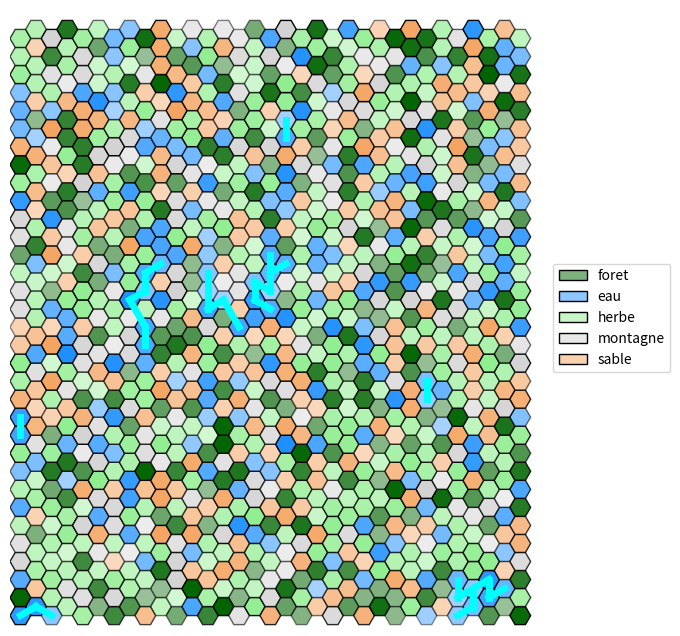

Write Python code to recreate this figure.
"""
Programme basique en python3.8 permettant via matplolib de visualiser une grille hexagonale.

Elle propose simplement:
 - l'affichage des hexagones, avec des couleurs et une opacité
 - l'ajout de formes colorées sur les hexagones
 - l'ajout de liens colorés entre les hexagones

Contact: [email redacted]

[redacted]
"""

#Enlève les "" des objet qu'on peut avoir
from __future__ import annotations

#Permet la création de classes abstraites & méthodes abstraites
from abc import abstractmethod

#Permet d'initialiser une valeur par défault pour des clés qui n'ont pas été définies
from collections import defaultdict

#Intégration du hasard
import random

#Importations basiques de python pour inclure dictionnaire, tuples, et des listes
from typing import Dict, Tuple, List

#Visualisation de données / dessins / graphiques
import matplotlib.pyplot as plt

#Importations des couleurs avec une précision
import matplotlib.colors as mcolors

#Importations de polygones réguliers
from matplotlib.patches import RegularPolygon

#Gère propriétés de style par rapport aux formes
from matplotlib.patches import Patch

#Crée des palets de couleur spécifiques
from matplotlib.colors import LinearSegmentedColormap

#Calculs numériques & tableaux de données 
import numpy as np

#Importer la dequeue en python
from collections import deque

# un simple alias de typage python : type (x,y)
Coords = Tuple[int, int]  

# il y a mieux en python :
# - 3.11: Coords: AliasType = Tuple[int, int]
# - 3.12: type Coords = Tuple[int, int]


class Forme:
    """Superclasse abstraite qui sauvegarde une couleur et impose une méthode 'get' qui retourne un Patch."""

    def __init__(self, color: str = "black", edgecolor: str = None):
        assert color in mcolors.CSS4_COLORS #vérification de la couleur donné
        if edgecolor is not None:
            assert edgecolor in mcolors.CSS4_COLORS #vérification de la couleur de bordure donné
        #Affectation
        self._color = color
        self._edgecolor = edgecolor


    #Méthode get qui impose un Patch en retour
    @abstractmethod
    def get(self, x: float, y: float, h: int) -> Patch:
        pass


class Rect(Forme):
    """Redéfinition d'une Forme pour un rectangle."""

    def __init__(self, *args, **kwargs): #* arguments possible dans un tuple, ** argument possibles dans un dictionnaire
        super().__init__(*args, **kwargs) #Super constructeur de la classe forme

    def get(self, x: float, y: float, h: int) -> plt.Rectangle: #Méthode get : rectangle
        return plt.Rectangle((x - h / 2, y - h / 2), h, h, facecolor=self._color, edgecolor=self._edgecolor)


class Circle(Forme):
    """Redéfinition d'une Forme pour un cercle."""

    def __init__(self, *args, **kwargs):
        super().__init__(*args, **kwargs)

    def get(self, x: float, y: float, h: int) -> plt.Circle:
        return plt.Circle((x, y), h / 2, facecolor=self._color, edgecolor=self._edgecolor)


class HexGridViewer:
    """
    Classe permettant d'afficher une grille hexagonale. Elle se crée via son constructeur avec deux arguments:
    la largeur et la hauteur.
    Deux attributs gèrent l'apparence des hexagones: colors et alpha, pour respectivement représenter la
    couleur et la transparence des hexagones.
    Chaque hexagone est représenté par une tuple : (x, y) spécifique dans la grille. 
    Ces tuples sont les clés des dictionnaires colors et alpha, que vous pouvez modifier via les méthodes add_color et add_alpha.

    Il est aussi possible d'ajouter des symboles Rectangle ou Circle au milieu des hexagones, ainsi que des liens
    entre les centres des hexagones.

    Pour s'informer sur les HexGrid:
    Voir : https://www.redblobgames.com/grids/hexagons/#coordinates-offset pour plus d'informations.
    """

    def __init__(self, width: int, height: int):

        self.__width = width  # largueur de la grille hexagonale, i.e. ici "nb_colonnes"
        self.__height = height  # hauteur de la grille hexagonale, i.e. ici "nb_lignes"

        # modifié par défaut par matplolib, la modification ne sert à rien
        # mais est nécessaire pour calculer les points
        self.__hexsize = 10

        # couleur des hexagones : par défaut, blanc
        #Lorsqu'on accède à une coordonnée qui n'a pas de couleur affecté, ce sera blanc
        self.__colors: Dict[Coords, str] = defaultdict(lambda: "white")

        # transparence des hexagones : par défaut, 1
        #De même que les couleurs
        self.__alpha: Dict[Coords, float] = defaultdict(lambda: 1)

        # symboles sur les hexagones, par défaut, aucun symbole sur une case.
        # Limitation : un seul symbole par case !
        #Le symbole est soit une forme ou soit None
        self.__symbols: Dict[Coords, Forme | None] = defaultdict(lambda: None)

        # liste de liens à affichager entre les cases.
        self.__links: List[Tuple[Coords, Coords, str, int]] = []

        #Altitudes du terrain
        self.__altitude: Dict[Coords, float] = defaultdict(lambda: 0)

        #Types de terrain
        self.__terrain: Dict[Coords, str] = defaultdict(lambda: "inconnu")

    def get_width(self) -> int:
        """Retourne la largeur (nombre de colonnes)."""

        return self.__width

    def get_height(self) -> int:
        """Retourne la hauteur (nombre de lignes)."""
        return self.__height

    def add_color(self, x: int, y: int, color: str) -> None:
        """Ajoute une couleur à la coordonnée (x, y) en vérifiant qu'elle est valide."""
        assert color in mcolors.CSS4_COLORS, \
            f"self.__colors type must be in matplotlib colors. What is {color} ?"
        self.__colors[(x, y)] = color


    def add_alpha(self, x: int, y: int, alpha: float) -> None:
        """Ajoute un indice d'opacité (alpha) entre 0 et 1 pour la case (x, y)."""
        assert 0 <= alpha <= 1, f"alpha value must be between 0 and 1. What is {alpha} ?"
        self.__alpha[(x, y)] = alpha

    def add_symbol(self, x: int, y: int, symbol: Forme) -> None:
        """Place un symbole (`Forme`) au centre de la case (x, y)."""
        self.__symbols[(x, y)] = symbol

    def add_link(self, coord1: Coords, coord2: Coords, color: str = None, thick=2) -> None:
        """Ajoute un lien visuel entre deux cases (coord1 -> coord2).
        `color` et `thick` définissent l'apparence du segment.
        """
        self.__links.append((coord1, coord2, color if color is not None else "black", thick))

    def get_color(self, x: int, y: int) -> str:
        """Retourne la couleur de la case (x, y)."""
        return self.__colors[(x, y)]

    def get_alpha(self, x: int, y: int) -> float:
        """Retourne l'opacité (alpha) de la case (x, y)."""
        return self.__alpha[(x, y)]

    def get_neighbours(self, x: int, y: int) -> List[Coords]:
        """
        Retourne la liste des coordonnées des hexagones voisins de l'hexagone en coordonnées (x,y).
        """

        if y % 2 == 0:
            #Cas ou y est paire, res [(2,0)...]
            res = [(x + dx, y + dy) for dx, dy in ((1, 0), (0, 1), (-1, 1), (-1, 0), (-1, -1), (0, -1))]
        else:
            #Cas ou y est impaire
            res = [(x + dx, y + dy) for dx, dy in ((1, 0), (1, 1), (0, 1), (-1, 0), (0, -1), (1, -1))]
        #Return des voisins en vérifiant qu'ils sont bien dans les limites 
        return [(dx, dy) for dx, dy in res if 0 <= dx < self.__width and 0 <= dy < self.__height]

    def add_altitude(self, x: int, y: int, alt: float) -> None:
        """Définit l'altitude d'une case."""
        self.__altitude[(x, y)] = alt

    def get_altitude(self, x: int, y: int) -> float:
        """Obtient l'altitude d'une case."""
        return self.__altitude[(x, y)]
    
    def highest_altitude(self) -> float:
        """Retourne l'altitude avec ses coordonnées la plus haute de la grille"""
        high_alt = -1.0
        Coordinates = (-1, -1)
        for x in range(self.__width):
            for y in range(self.__height):
                alt = self.get_altitude(x, y)
                if alt > high_alt:
                    high_alt = alt
                    Coordinates = (x, y)
        return high_alt, Coordinates

    def add_terrain(self, x: int, y: int, terrain: str) -> None:
        """Définit le type de terrain d'une case."""
        self.__terrain[(x, y)] = terrain
        
        # Attribuer la couleur selon le terrain
        terrain_colors = {
            "eau": "dodgerblue",
            "sable": "sandybrown",
            "herbe": "lightgreen",
            "foret": "darkgreen",
            "montagne": "lightgray"
        }

        if terrain in terrain_colors:
            self.add_color(x, y, terrain_colors[terrain])

    def get_terrain(self, x: int, y: int) -> str:
        """Obtient le type de terrain d'une case."""
        return self.__terrain[(x, y)]

    def get_all_coords(self) -> List[Coords]:
        """Retourne toutes les coordonnées de la grille."""
        return [(x, y) for x in range(self.__width) for y in range(self.__height)]

    def generate_terrain(self, global_altitudes) -> None:
        """Assigne les terrains selon l'altitude (par quantiles)."""
        
        # Calculer les seuils, permet d'avoir des meilleurs seuil et donc une meilleure répartition des terrain
        quantiles = np.quantile(global_altitudes, [0.15, 0.35, 0.65, 0.85])

        #Pour assigner terrain et alpha :
        terrain_groups = defaultdict(list)

        for vertex in self.get_all_coords():
            x, y = vertex
            altitude = self.get_altitude(x, y)
            if altitude < quantiles[0]:  
                terrain = "eau"
                self.add_terrain(x, y, terrain)
            elif altitude < quantiles[1]: 
                terrain = "sable"
                self.add_terrain(x, y, terrain)
            elif altitude < quantiles[2]:  
                terrain = "herbe"
                self.add_terrain(x, y, terrain)
            elif altitude < quantiles[3]:  
                terrain = "foret"
                self.add_terrain(x, y, terrain)
            else:  
                terrain = "montagne"
                self.add_terrain(x, y, terrain)
            
            terrain_groups[terrain].append((x,y, altitude)) # {"montagne" : [(1,3,23)]}
        
        for terrain_type, cells in terrain_groups.items():
            if not cells:
                continue
            
            altitudes = [cell[2] for cell in cells]
            min_alt = min(altitudes)
            max_alt = max(altitudes)

            if max_alt != min_alt:
                altitude_range = max_alt - min_alt 
            else: #cas ou les altitudes max et min sont les mêmes
                altitude_range = 1

            is_water = (terrain_type == "eau") #Vrai ou Faux

            for x, y, altitude in cells:

                #calcul et assignation de la normalisation, plus une altitude est grande plus sa normalisationest grande
                normal = (altitude - min_alt) / altitude_range

                #Inversion de l'alpha en fonction de si c'est de l'eau, garde la plage de 0.4 à 1.0
                if is_water:
                    alpha = (1.0 - normal * 0.6)
                    self.add_alpha(x,y,alpha)  
                else:
                    alpha = (0.4 + normal * 0.6)
                    self.add_alpha(x,y,alpha)   



    def generate_river_with_branches(self, current_coord: Coords, branch_probability=0.2, visited=None) -> List[Tuple[Coords, Coords]]:
        """
        Génère une rivière avec des embranchements.
        Retourne une liste de segments (tuple de deux coordonnées).
        """
        if visited is None:
            visited = set()
        
        if current_coord in visited:
            return []
        
        visited.add(current_coord)
        
        x, y = current_coord
        current_alt = self.get_altitude(x, y)
        neighbors = self.get_neighbours(x, y)
        
        # Voisins strictement plus bas
        downhill = [n for n in neighbors if self.get_altitude(n[0], n[1]) < current_alt and n not in visited]
        
        if not downhill:
            return []

        links = []
        # Choisir le voisin le plus bas pour la direction principale
        best_neighbor = min(downhill, key=lambda n: self.get_altitude(n[0], n[1]))
        links.append((current_coord, best_neighbor))
        links.extend(self.generate_river_with_branches(best_neighbor, branch_probability, visited))

        # Chance d'embranchements multiples
        if len(downhill) > 1:
            other_neighbors = [n for n in downhill if n != best_neighbor]
            for neighbor in other_neighbors:
                if random.random() < branch_probability:
                    links.append((current_coord, neighbor))
                    links.extend(self.generate_river_with_branches(neighbor, branch_probability * 0.7, visited))
                
        return links

    def display_rivers(self, rivers: List[Tuple[Coords, Coords]]) -> None:
        """Affiche les rivières en coloriant les cases ET en traçant les liens."""
        for start, end in rivers:
            #Coordonnées du début
            col_s, row_s = start

            #Coordonnées de la fin
            col_e, row_e = end

            self.add_color(row_s, col_s, "dodgerblue")
            self.add_color(row_e, col_e, "dodgerblue")

            #Ajout du lien
            self.add_link((row_s, col_s), (row_e, col_e), color="cyan", thick=5)

    def generate_random_map(self) -> None:
        """Génère une carte aléatoire pour avoir une visualisation des altitudes et terraines"""
        for x in range(self.__width):
            for y in range(self.__height):
                alt = random.uniform(0, 100)
                self.add_altitude(x, y, alt)
        self.generate_terrain([self.get_altitude(x, y) for x in range(self.__width) for y in range(self.__height)])


        allaltitudes = [self.get_altitude(*v) for v in self.get_all_coords()]

        #Générations des rivières
        high_points = [v for v in self.get_all_coords() if self.get_terrain(*v) in ["foret", "montagne"]]
        
        # Filtrer pour ne garder que les points vraiment hauts
        altitude_threshold = np.percentile(allaltitudes, 70)
        high_points = [v for v in high_points if self.get_altitude(*v) > altitude_threshold]
        
        # Augmenter le nombre de rivières : environ 1 pour 40 points hauts
        num_rivers = max(3, len(high_points) // 40)
        
        print(f"Génération de {num_rivers} rivières depuis {len(high_points)} points hauts")
        
        # Générer plusieurs rivières indépendantes
        used_starts = set()
        for _ in range(num_rivers):
            if high_points:
                # Sélectionner un point de départ non utilisé
                available_starts = [p for p in high_points if p not in used_starts]
                if not available_starts:
                    break
                    
                start = random.choice(available_starts)
                used_starts.add(start)
                
                # Générer la rivière avec plus d'embranchements
                rivers = self.generate_river_with_branches(start, branch_probability=0.25)
                self.display_rivers(rivers)
                
                # Marquer une zone autour du départ pour éviter des rivières trop proches
                for neighbor in self.get_neighbours(*start):
                    used_starts.add(neighbor)


    def bfs(self, start_x: int, start_y: int, max_distance: int) -> Dict[int, List[Coords]]:
            """Implémentation du BFS sur le graphe."""
            start = (start_x, start_y)
            visited = {start: 0}
            queue = deque([(start, 0)])
            case_per_distance = {}
            
            while queue:
                (x, y), distance = queue.popleft()

                if distance not in case_per_distance:
                    case_per_distance[distance] = []
                case_per_distance[distance].append((x, y))

                if distance < max_distance:
                    neighbors = self.get_neighbours(x, y)
                    for neighbor in neighbors:
                        if neighbor not in visited:
                            visited[neighbor] = distance + 1
                            queue.append((neighbor, distance + 1))
            return case_per_distance

    def show(self, alias: Dict[str, str] = None, debug_coords: bool = False) -> None:
        """
        Permet d'afficher via matplotlib la grille hexagonale. 
        :param alias: dictionnaire qui permet de modifier le label d'une couleur. Ex: {"white": "snow"} 
        :param debug_coords: booléen pour afficher les coordonnées des
        cases. 
        Attention, le texte est succeptible de plus ou moins bien s'afficher en fonction de la taille de la
        fenêtre matplotlib et des dimensions de la grille.
        """
        #Modifier le label d'une couleur
        if alias is None:
            alias = {}

        fig, ax = plt.subplots(figsize=(8, 8))

        #Permettre que l'axe x et y soient pareille        
        ax.set_aspect('equal')

        h = self.__hexsize
        coords = {}
        for row in range(self.__height):
            for col in range(self.__width):
                x = col * 1.5 * h #1,5 fois la taille * la hauteur de 10
                y = row * np.sqrt(3) * h #racine de 3 fois la colonne

                #Colonne impaire
                if col % 2 == 1:
                    #Ajout d'un petit décalage pour faire une grille hexgonale
                    y += np.sqrt(3) * h / 2

                #Association colonnes et coordonnées 
                coords[(row, col)] = (x, y)

                #Définition du centre
                center = (x, y)

                #Création du polygone = hexagone en radian
                hexagon = RegularPolygon(center, numVertices=6, radius=h, orientation=np.pi / 6, edgecolor="black")

                #Mettre les couleurs en fonction de celle prédéfini
                hexagon.set_facecolor(self.__colors[(row, col)])

                #De même pour le alpha
                hexagon.set_alpha(self.__alpha[(row, col)])

                # Ajoute du texte à l'hexagone
                if debug_coords:
                    text = f"({row}, {col})"  # Le texte que vous voulez afficher
                    ax.annotate(text, xy=center, ha='center', va='center', fontsize=6, color='black')

                # ajoute l'hexagone
                ax.add_patch(hexagon)

                # gestion des Formes additionnelles
                forme = self.__symbols[(row, col)]
                if forme is not None:
                    ax.add_patch(forme.get(x, y, h))

        for coord1, coord2, color, thick in self.__links:
            #Vérifié si deux cases ne sont pas déja connecté
            if coord1 not in coords or coord2 not in coords:
                continue
            x1, y1 = coords[coord1]
            x2, y2 = coords[coord2]
            #Liaison entre deux case
            plt.gca().add_line(plt.Line2D([x1, x2], [y1, y2], color=color, linewidth=thick))

        ax.set_xlim(-h, self.__width * 1.5 * h + h)
        ax.set_ylim(-h, self.__height * np.sqrt(3) * h + h)
        ax.axis('off')

        ks, vs = [], []
        for color in set(self.__colors.values()):
            if color in alias:
                ks.append(alias[color])
            else:
                #légende
                ks.append(color)
            #couleur
            vs.append(color)

        #Création de la légende couleur/ terrain
        gradient_cmaps = [
            LinearSegmentedColormap.from_list('custom_cmap', ['white', vs[i]]) for i in range(len(vs))]
        
        # Créez une liste de patch à partir des polygones
        legend_patches = [
            Patch(label=ks[i], edgecolor="black", linewidth=1, facecolor=gradient_cmaps[i](0.5), )
            for i in range(len(ks))]
        
        # Ajoutez la légende à la figure
        ax.legend(handles=legend_patches, loc='center left', bbox_to_anchor=(1, 0.5))
        plt.show()



def main():
    """
    Fonction exemple pour présenter le programme ci-dessus.
    """
    size = 33
    center = (size - 1) // 2
    distance = 3

    # CREATION D'UNE GRILLE TAILLE SIZE
    hex_grid = HexGridViewer(size, size)
    
    #Génération de la carte cohérente
    hex_grid.generate_random_map()

    #BFS
    #colors = ["black", "red", "orange", "yellow"]
    #case_per_distance = hex_grid.bfs(center, center, distance)
    #for d in range(distance+1):
    #    coords_list = case_per_distance.get(d, [])
    #    if d < len(colors):
    #        color = colors[d]
    #    else: 
    #        colors[-1]
    #    for x, y in coords_list:
    #        hex_grid.add_color(x, y, color)
    #        hex_grid.add_alpha(x, y, 1.0)


    # AFFICHAGE DE LA GRILLE
    # alias permet de renommer les noms de la légende pour des couleurs spécifiques.
    # debug_coords permet de modifier l'affichage des coordonnées sur les cases.
    hex_grid.show(alias={"dodgerblue": "eau", "sandybrown": "sable", "lightgreen": "herbe", "darkgreen": "foret", "lightgray": "montagne"}, debug_coords=False)


#Eviter d'éxécuter tout le code de la page si le fichier est importer
if __name__ == "__main__":
    main()